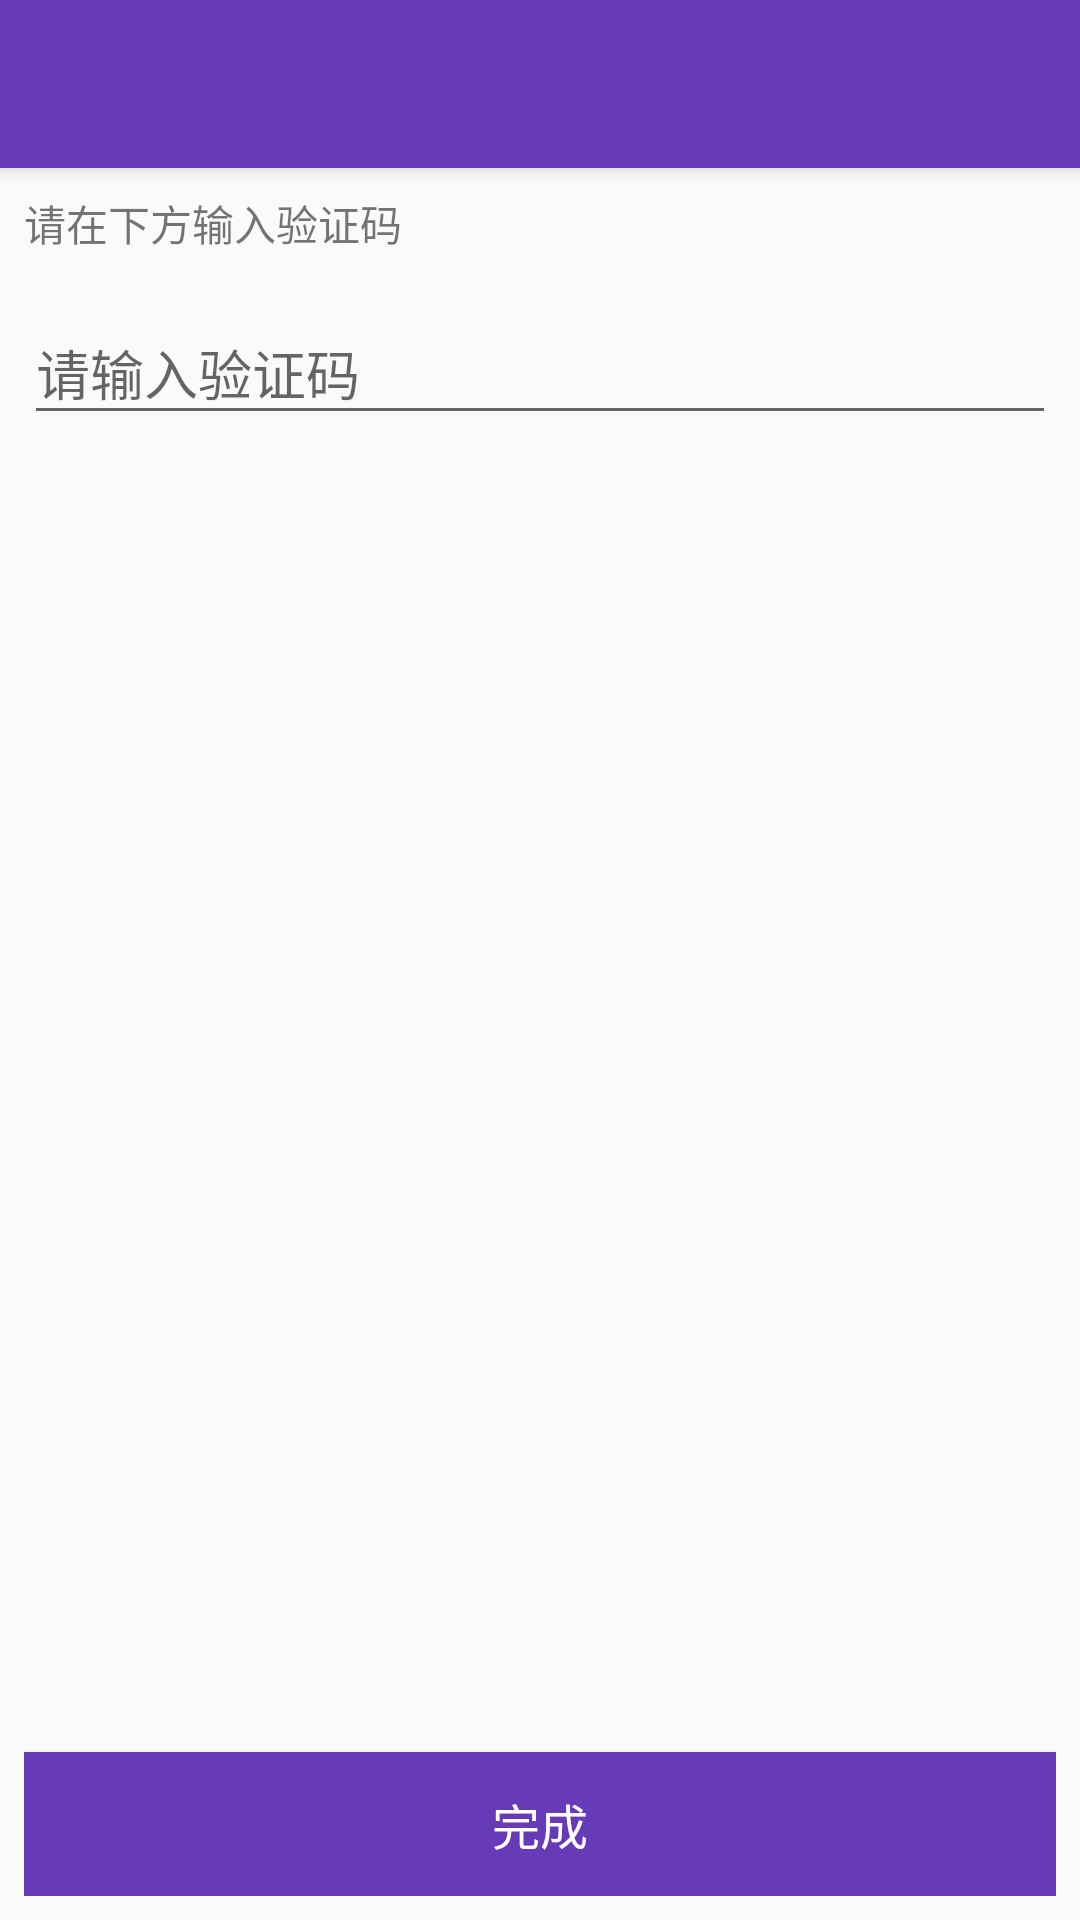

Produce the Android XML layout that renders to this screen, including the resource entries it uses.
<!-- AndroidManifest.xml: application theme AppTheme -->
<!-- res/layout/login_captcha_activity.xml -->
<?xml version="1.0" encoding="utf-8"?>
<androidx.coordinatorlayout.widget.CoordinatorLayout xmlns:android="http://schemas.android.com/apk/res/android"
    xmlns:app="http://schemas.android.com/apk/res-auto"
    xmlns:tools="http://schemas.android.com/tools"
    android:layout_width="match_parent"
    android:layout_height="match_parent"
    tools:context=".Activities.Login.CaptchaActivity">

    <com.google.android.material.appbar.AppBarLayout
        android:layout_width="match_parent"
        android:layout_height="wrap_content">

        <androidx.appcompat.widget.Toolbar
            android:id="@+id/captcha_toolbar"
            android:layout_width="match_parent"
            android:layout_height="?attr/actionBarSize"
            android:background="@color/colorPrimary"
            android:theme="@style/ThemeOverlay.AppCompat.Dark.ActionBar"
            app:popupTheme="@style/ThemeOverlay.AppCompat.Light" />

    </com.google.android.material.appbar.AppBarLayout>

    <RelativeLayout
        android:layout_width="match_parent"
        android:layout_height="match_parent"
        android:layout_margin="8dp"
        app:layout_behavior="@string/appbar_scrolling_view_behavior">

        <TextView
            android:id="@+id/tv_captcha"
            android:layout_width="match_parent"
            android:layout_height="wrap_content"
            android:layout_alignParentTop="true"
            android:text="@string/login_captcha_text_view"
            android:textSize="14sp" />

        <com.google.android.material.textfield.TextInputLayout
            android:id="@+id/et_captcha_layout"
            android:layout_width="match_parent"
            android:layout_height="wrap_content"
            android:layout_below="@id/tv_captcha"
            android:layout_marginVertical="8dp"
            android:hint="@string/login_captcha_hint_captcha"
            android:maxLength="4">

            <com.google.android.material.textfield.TextInputEditText
                android:id="@+id/et_captcha"
                android:layout_width="match_parent"
                android:layout_height="wrap_content"
                android:layout_below="@id/tv_captcha"
                android:layout_marginVertical="8dp"
                android:inputType="number" />

        </com.google.android.material.textfield.TextInputLayout>

        <Button
            android:id="@+id/send_captcha"
            android:layout_width="match_parent"
            android:layout_height="wrap_content"
            android:layout_alignParentBottom="true"
            android:background="@color/colorPrimary"
            android:text="@string/finish"
            android:textColor="@color/colorText"
            android:textSize="16sp" />

    </RelativeLayout>

</androidx.coordinatorlayout.widget.CoordinatorLayout>
<!-- resources referenced by this layout -->
<resources>
  <color name="colorPrimary">#673AB7</color>
  <color name="colorText">#FFFFFF</color>
  <string name="finish">完成</string>
  <string name="login_captcha_hint_captcha">请输入验证码</string>
  <string name="login_captcha_text_view">请在下方输入验证码</string>
  <style name="AppTheme" parent="Theme.AppCompat.Light.NoActionBar">
          
          <item name="colorPrimary">@color/colorPrimary</item>
          <item name="colorPrimaryDark">@color/colorPrimaryDark</item>
          <item name="colorAccent">@color/colorAccent</item>
      </style>
  <color name="colorPrimaryDark">#512DA8</color>
  <color name="colorAccent">#FF9800</color>
</resources>
